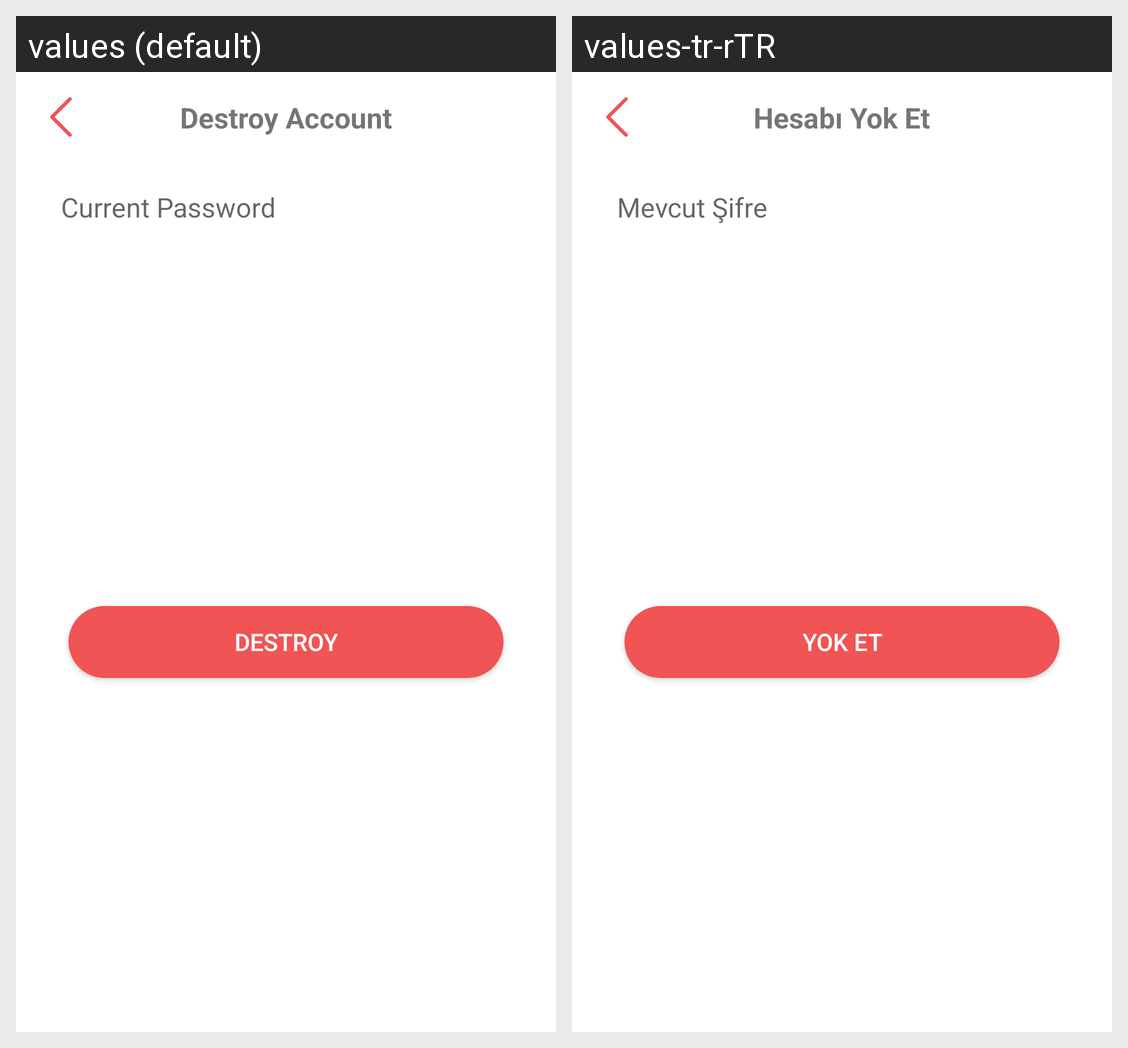

For this localized Android screen grid, give each drawn string resource with its value in every locale shown.
Android screen res/layout/layout_delete_account.xml rendered under 2 locales, left to right: values (default), values-tr-rTR. Device: Nexus 5 (rendered at 1080×1920; each locale shown at half size, 540×960, under a caption strip naming it); theme Theme.MyGoalDiary.
Strings drawn on this screen, with the default value and each locale's value (text and hints the layout hard-codes, and strings that could not be matched under every locale, appear in the picture but are not listed):

destroyAccount
  values: Destroy Account
  values-tr-rTR: Hesabı Yok Et

currentPassword
  values: Current Password
  values-tr-rTR: Mevcut Şifre

destroy
  values: DESTROY
  values-tr-rTR: YOK ET
